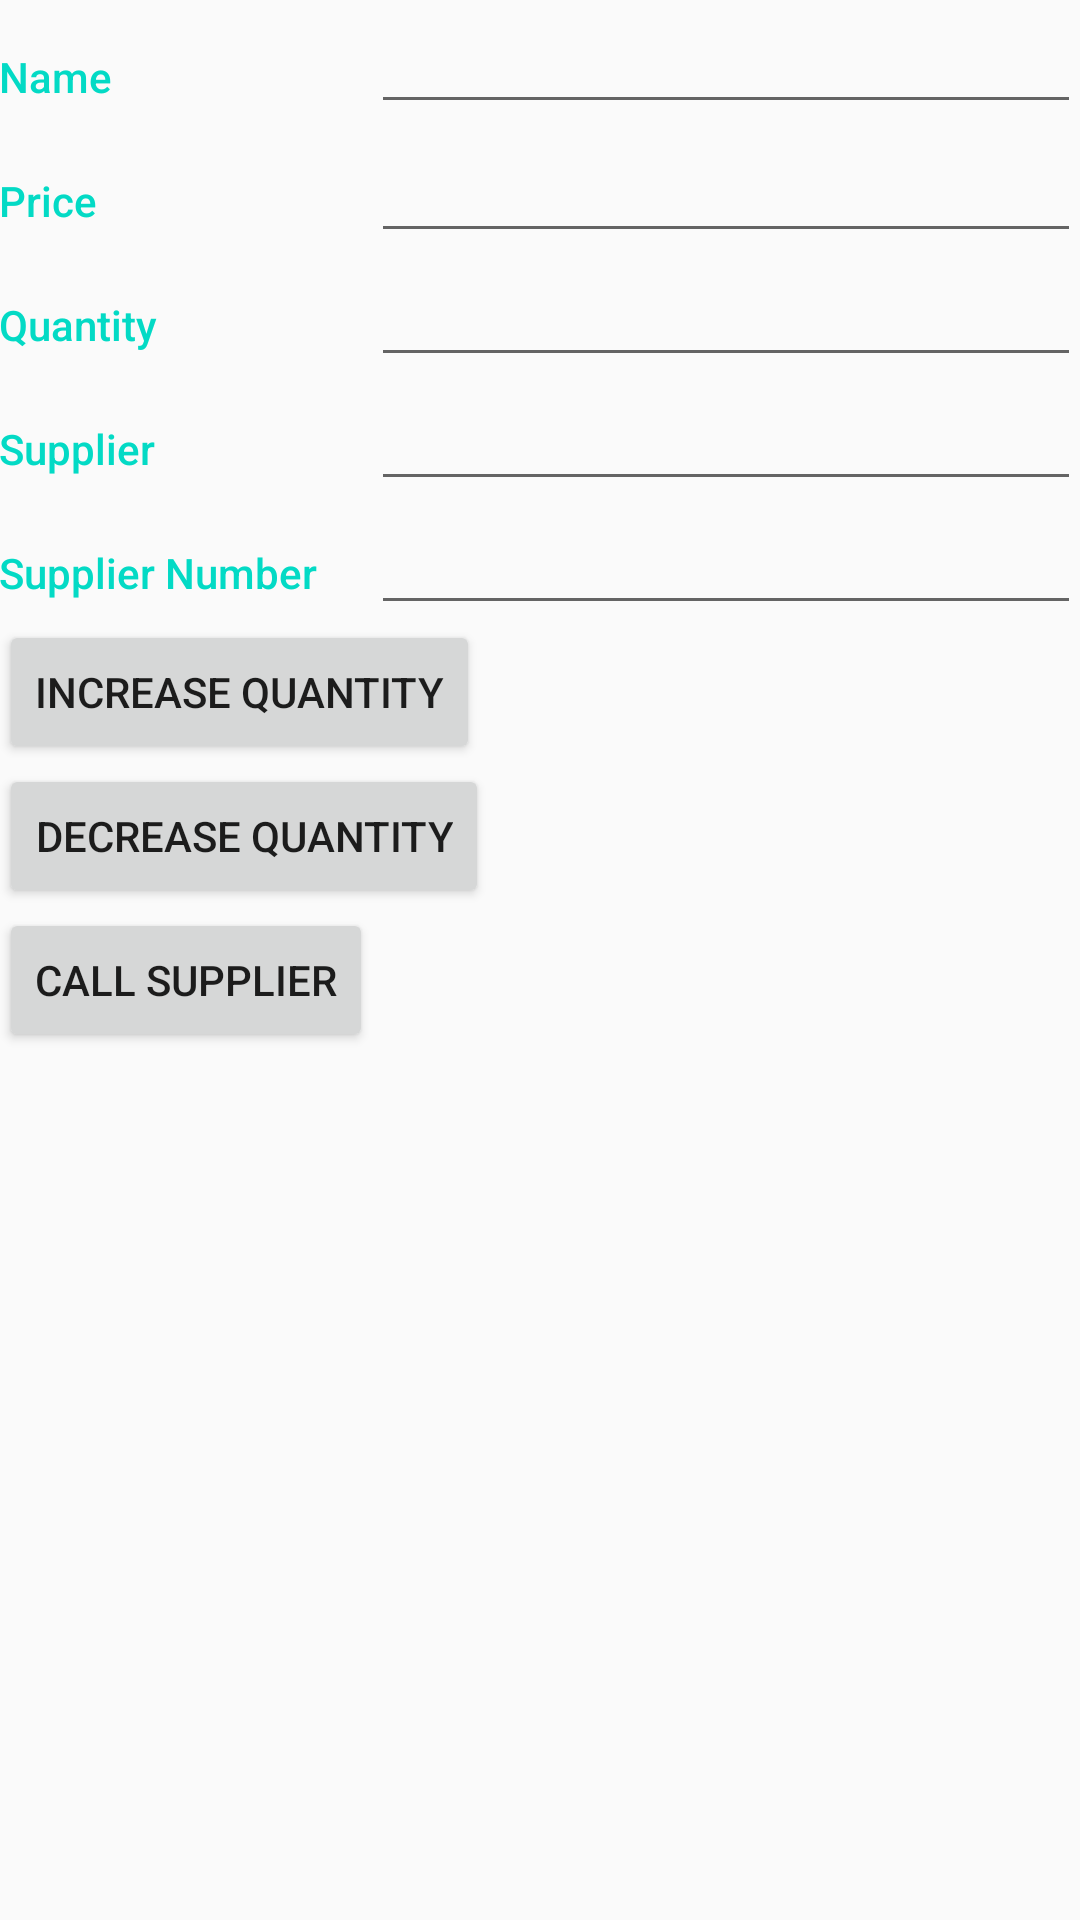

Write the Android layout XML for this screen, with the resource values it uses.
<!-- AndroidManifest.xml: activity theme EditorTheme -->
<!-- res/layout/activity_editor.xml -->
<?xml version="1.0" encoding="utf-8"?>
<LinearLayout xmlns:android="http://schemas.android.com/apk/res/android"
    xmlns:tools="http://schemas.android.com/tools"
    android:layout_width="match_parent"
    android:layout_height="match_parent"
    android:orientation="vertical"
    android:padding="@dimen/activity_margin"
    tools:context=".EditorActivity">

    
    <LinearLayout
        android:layout_width="match_parent"
        android:layout_height="wrap_content"
        android:orientation="horizontal">

        
        <TextView
            style="@style/CategoryStyle"
            android:text="@string/category_name" />

        
        <LinearLayout
            android:layout_width="0dp"
            android:layout_height="wrap_content"
            android:layout_weight="2"
            android:orientation="vertical"
            android:paddingLeft="4dp">

            
            <EditText
                android:id="@+id/edit_product_name"
                style="@style/EditorFieldStyle"
                android:hint="@string/hint_product_name"
                android:inputType="textCapWords" />


        </LinearLayout>
    </LinearLayout>

    
    <LinearLayout
        android:id="@+id/container_price"
        android:layout_width="match_parent"
        android:layout_height="wrap_content"
        android:orientation="horizontal">

        
        <TextView
            style="@style/CategoryStyle"
            android:text="@string/category_price" />

        
        <RelativeLayout
            android:layout_width="0dp"
            android:layout_height="wrap_content"
            android:layout_weight="2"
            android:paddingLeft="4dp">

            
            <EditText
                android:id="@+id/edit_product_price"
                style="@style/EditorFieldStyle"
                android:hint="@string/hint_supply_quantity"
                android:inputType="number" />

        </RelativeLayout>
    </LinearLayout>


    
    <LinearLayout
        android:id="@+id/container_quantity"
        android:layout_width="match_parent"
        android:layout_height="wrap_content"
        android:orientation="horizontal">

        
        <TextView
            style="@style/CategoryStyle"
            android:text="@string/category_quantity" />

        
        <RelativeLayout
            android:layout_width="0dp"
            android:layout_height="wrap_content"
            android:layout_weight="2"
            android:paddingLeft="4dp">

            
            <EditText
                android:id="@+id/edit_product_quantity"
                style="@style/EditorFieldStyle"
                android:hint="@string/hint_supply_quantity"
                android:inputType="number" />

        </RelativeLayout>
    </LinearLayout>


    
    <LinearLayout
        android:id="@+id/container_supplier_name"
        android:layout_width="match_parent"
        android:layout_height="wrap_content"
        android:orientation="horizontal">

        
        <TextView
            style="@style/CategoryStyle"
            android:text="@string/category_supplier" />

        
        <RelativeLayout
            android:layout_width="0dp"
            android:layout_height="wrap_content"
            android:layout_weight="2"
            android:paddingLeft="4dp">

            
            <EditText
                android:id="@+id/edit_product_supplier"
                style="@style/EditorFieldStyle"
                android:hint="@string/hint_supply_quantity"
                android:inputType="text" />

        </RelativeLayout>
    </LinearLayout>

    
    <LinearLayout
        android:id="@+id/container_supplier_phone_number"
        android:layout_width="match_parent"
        android:layout_height="wrap_content"
        android:orientation="horizontal">

        
        <TextView
            style="@style/CategoryStyle"
            android:text="@string/category_supplier_number" />

        
        <RelativeLayout
            android:layout_width="0dp"
            android:layout_height="wrap_content"
            android:layout_weight="2"
            android:paddingLeft="4dp">

            
            <EditText
                android:id="@+id/edit_product_supplier_number"
                style="@style/EditorFieldStyle"
                android:hint="@string/hint_supply_quantity"
                android:inputType="phone" />

        </RelativeLayout>
    </LinearLayout>

    <Button
        android:id="@+id/quantity_increase_button"
        android:layout_width="wrap_content"
        android:layout_height="wrap_content"
        android:text="@string/increase_button_text" />

    <Button
        android:id="@+id/quantity_decrease_button"
        android:layout_width="wrap_content"
        android:layout_height="wrap_content"
        android:text="@string/decrease_button_text" />

    <Button
        android:id="@+id/order_button"
        android:layout_width="wrap_content"
        android:layout_height="wrap_content"
        android:text="@string/call_supplier_button_text" />


</LinearLayout>
<!-- resources referenced by this layout -->
<resources>
  <string name="call_supplier_button_text">Call Supplier</string>
  <string name="category_name">Name</string>
  <string name="category_price">Price</string>
  <string name="category_quantity">Quantity</string>
  <string name="category_supplier">Supplier</string>
  <string name="category_supplier_number">Supplier Number</string>
  <string name="decrease_button_text">Decrease Quantity</string>
  <string name="hint_product_name" />
  <string name="hint_supply_quantity" />
  <string name="increase_button_text">Increase Quantity</string>
  <style name="CategoryStyle">
          <item name="android:layout_height">wrap_content</item>
          <item name="android:layout_width">0dp</item>
          <item name="android:layout_weight">1</item>
          <item name="android:paddingTop">16dp</item>
          <item name="android:textColor">@color/colorAccent</item>
          <item name="android:fontFamily">sans-serif-medium</item>
          <item name="android:textAppearance">?android:textAppearanceSmall</item>
      </style>
  <style name="EditorFieldStyle">
          <item name="android:layout_height">wrap_content</item>
          <item name="android:layout_width">match_parent</item>
          <item name="android:fontFamily">sans-serif-light</item>
          <item name="android:textAppearance">?android:textAppearanceMedium</item>
      </style>
  <style name="EditorTheme" parent="Theme.AppCompat.Light.DarkActionBar">
          <item name="colorPrimary">@color/editorColorPrimary</item>
          <item name="colorPrimaryDark">@color/editorColorPrimaryDark</item>
          <item name="colorAccent">@color/colorAccent</item>
      </style>
  <!-- not gathered from this repository: default colours our renderer supplied (Android Studio template values) -->
  <color name="colorAccent">#FF03DAC5</color>
</resources>
